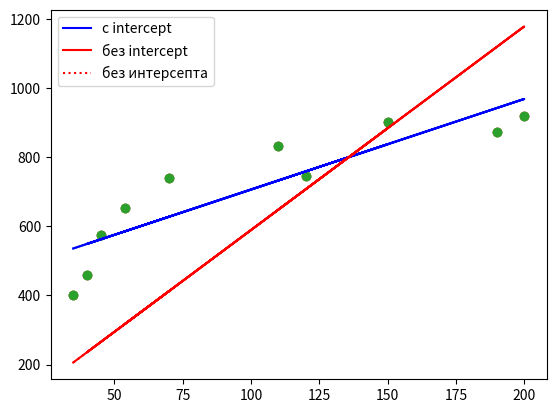

Write the Python code that produced this figure.
import numpy as np
import matplotlib.pyplot as plt
zp = np.array([35, 45, 190, 200, 40, 70, 54, 150, 120, 110])
ks = np.array([401, 574, 874, 919, 459, 739, 653, 902, 746, 832])

n = len(ks)
b1 = (np.mean(zp*ks)-np.mean(zp)*np.mean(ks))/(np.mean(zp**2) - np.mean(zp)**2)
b1

b0 = np.mean(ks)-b1*np.mean(zp)
b0

y_pred = b0 + b1 * zp
y_pred

plt.scatter(zp, ks)
plt.plot(zp, y_pred)

mse_ = np.sum(((b0 + b1 * zp) - ks) ** 2 / n)
mse_

mse_ = ((ks - y_pred)**2).sum() / n
mse_

import numpy as np
import matplotlib.pyplot as plt
zp1 = zp.reshape(1, n)
ks1 = ks.reshape(1, n)

b1 = np.dot(np.dot(np.linalg.inv(np.dot(zp1, zp1.T)), zp1), ks1.T)[0][0]
b1

y_pred1 = b1 * zp
y_pred1

plt.scatter(zp, ks)
plt.plot(zp, y_pred, 'b', label = 'с intercept')
plt.plot(zp, y_pred1, 'r', label = 'без interсept')
plt.legend()

import numpy as np
import matplotlib.pyplot as plt

alpha = 1e-6
b1 = 0.1
def mse_(b1, y=ks, X=zp, n=10):
    return np.sum((b1 * X - y) ** 2) / n
for i in range(1000):
    fp = (1 / n) * np.sum(2 * (b1 * zp - ks) * zp)
    b1 -= alpha * fp
    if i % 100 == 0:
        print(f'Итерация: {i}, b1 : {b1}, mse: {mse_(b1) }')

y_pred2 = b1 * zp
y_pred2

plt.scatter(zp, ks)
plt.plot(zp, y_pred2, 'r:', label = 'без интерсепта')
plt.legend()

alpha = 5e-5

b0 = 0.1
b1 = 0.1

def mse_(b0, b1, y = ks, X = zp, n = 10):
    return np.sum((b0 + b1 * X - y) ** 2) / n
for i in range(1000000):
    y_pred3 = b0 + b1 * zp
    b0 -=alpha * (2 / n) * np.sum((y_pred3 - ks))
    b1 -=alpha * (2 / n) * np.sum((y_pred3 - ks)*zp)
    if i % 100000 == 0:
        print(f"Итерация: {i}, b1 : {b1}, b0 : {b0}, mse: {mse_(b0,b1)}")

# 2.620538882402765
# 444.1773573243596